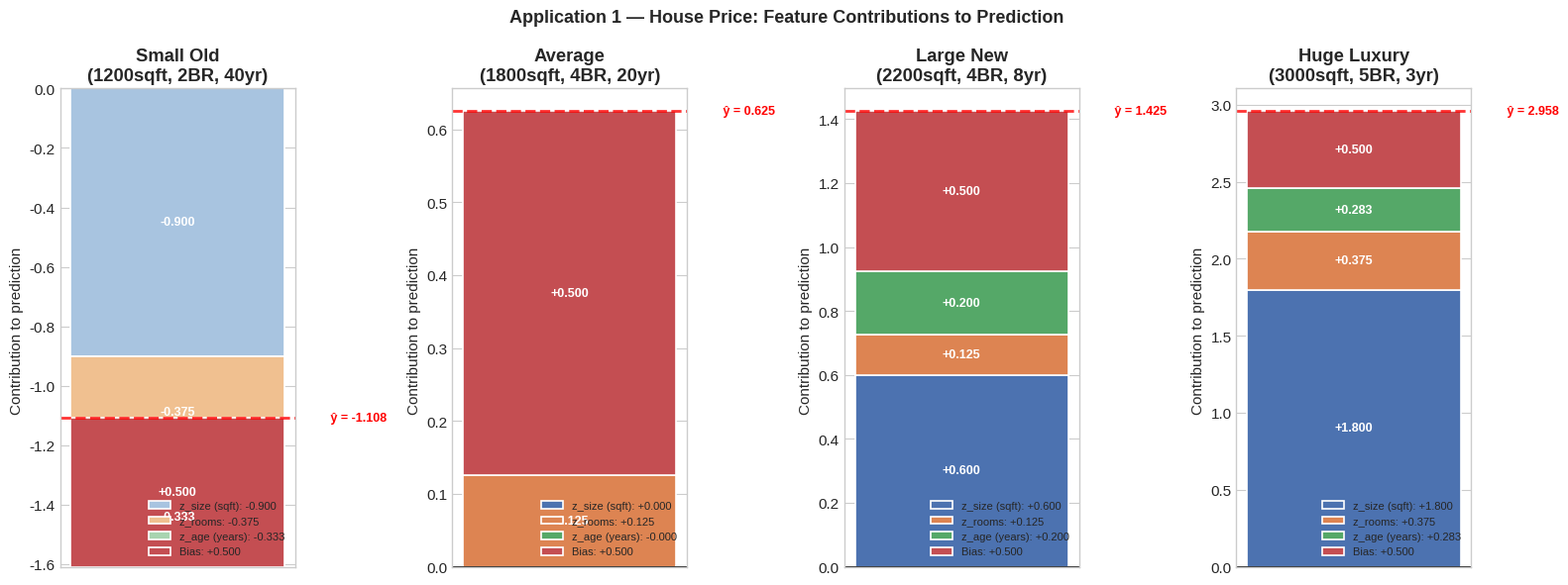
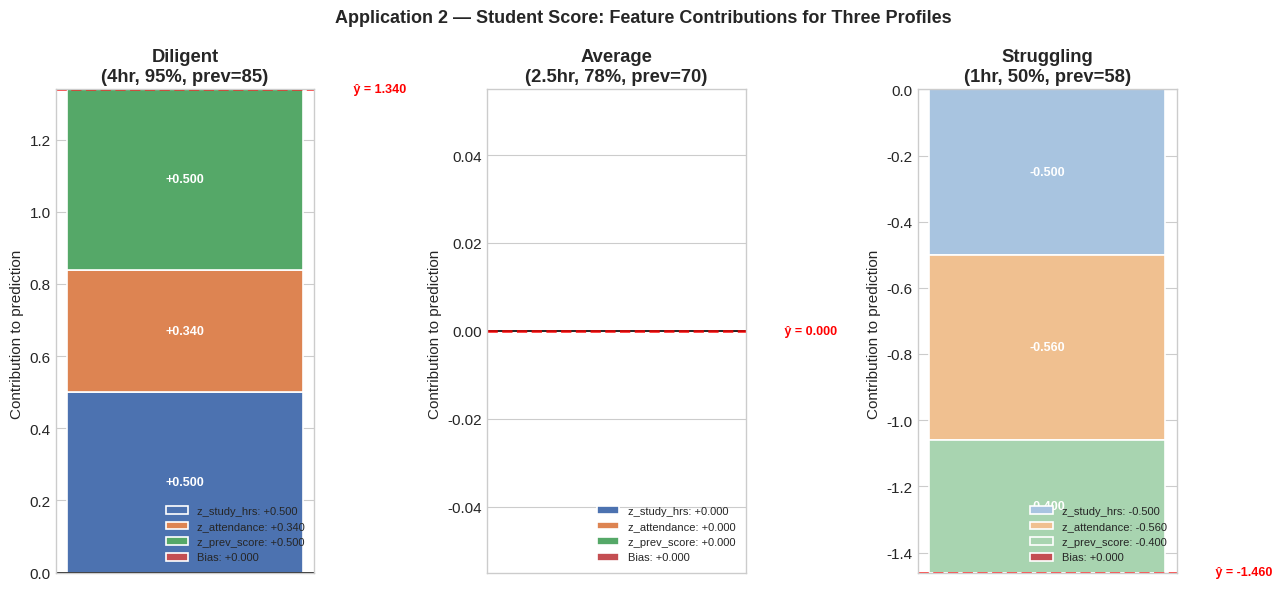
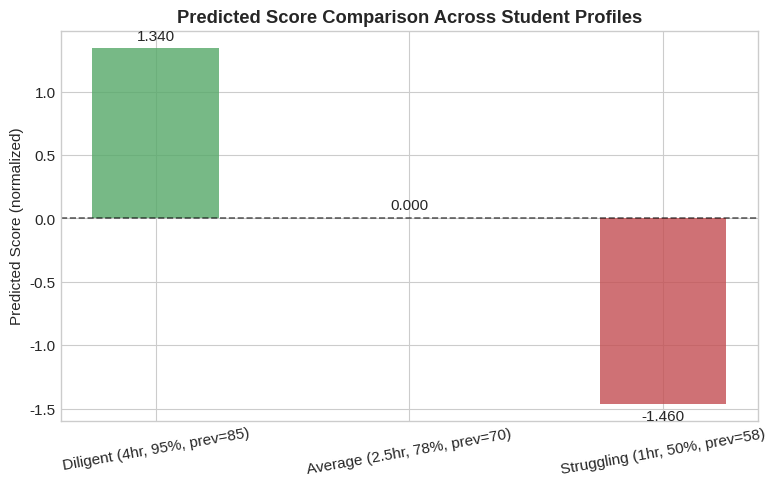

Generate these figures, in order, with matplotlib: (Note: this script raises an exception after producing the figures.)
# ── Imports ──────────────────────────────────────────────────────────────────
import numpy as np
import matplotlib
import matplotlib.pyplot as plt
import matplotlib.patches as mpatches

plt.style.use('seaborn-v0_8-whitegrid')
matplotlib.rcParams['figure.dpi'] = 110
matplotlib.rcParams['font.size'] = 11

print('Libraries loaded.')

# ── Shared utility functions used throughout this notebook ────────────────────

def zscore_transform(raw_values, train_mean, train_std):
    """Normalize a value using training set mean and std."""
    return (raw_values - train_mean) / train_std


def linear_predict(z_features, weights, bias):
    """Compute ŷ = sum(w_i * z_i) + b and return both ŷ and contributions."""
    contributions = np.array(weights) * np.array(z_features)
    y_hat = contributions.sum() + bias
    return y_hat, contributions


def print_prediction_breakdown(feat_names, z_vals, weights, bias, y_hat, contributions):
    """Pretty-print each feature's contribution."""
    print(f'  {"Feature":20}  {"z-value":>9}  {"Weight":>8}  {"Contribution":>13}')
    print('  ' + '-' * 55)
    for name, z, w, c in zip(feat_names, z_vals, weights, contributions):
        print(f'  {name:20}  {z:>+9.3f}  {w:>8.3f}  {c:>+13.4f}')
    print('  ' + '-' * 55)
    print(f'  {"Bias":20}  {"":>9}  {bias:>8.3f}  {bias:>+13.4f}')
    print(f'  {"PREDICTION (ŷ)":20}  {"":>9}  {"":>8}  {y_hat:>+13.4f}')


def stacked_bar_plot(ax, feat_names, contributions, bias, y_hat, title, unit=''):
    """Draw a stacked bar showing each feature's contribution to the prediction."""
    all_terms = list(contributions) + [bias]
    all_labels = list(feat_names) + ['Bias']
    colors_pos = ['#4C72B0', '#DD8452', '#55A868', '#C44E52', '#8172B2', '#64B5CD']
    colors_neg = ['#A8C4E0', '#F0C090', '#A8D4B0', '#E0A0A0', '#C0B0D8', '#A0C8D8']

    cumulative = 0.0
    for i, (val, label) in enumerate(zip(all_terms, all_labels)):
        color = colors_pos[i % len(colors_pos)] if val >= 0 else colors_neg[i % len(colors_neg)]
        ax.bar(0, val, bottom=cumulative, width=0.5, color=color,
               edgecolor='white', linewidth=1.2, label=f'{label}: {val:+.3f}')
        if abs(val) > 0.03:
            ax.text(0, cumulative + val / 2, f'{val:+.3f}',
                    ha='center', va='center', fontsize=9, color='white', fontweight='bold')
        cumulative += val

    ax.axhline(0, color='black', linewidth=1.2)
    ax.axhline(y_hat, color='red', linewidth=2.0, linestyle='--', alpha=0.8)
    ax.set_title(title, fontweight='bold')
    ax.set_xticks([])
    ax.set_ylabel(f'Contribution to prediction {unit}')
    ax.legend(loc='lower right', fontsize=8)
    ax.text(0.35, y_hat, f' ŷ = {y_hat:.3f}', va='center', color='red',
            fontsize=9, fontweight='bold')


print('Utility functions defined.')

# ── Application 1: House Price Prediction ────────────────────────────────────

# Training data statistics (used to normalize new houses)
house_train_stats = {
    'size':  {'mean': 1800, 'std': 400},   # sqft
    'rooms': {'mean': 3.5,  'std': 1.2},
    'age':   {'mean': 20,   'std': 12},    # years since built
}

# Model weights
w_house = [0.6, 0.3, -0.2]
b_house = 0.5
feat_names_house = ['z_size (sqft)', 'z_rooms', 'z_age (years)']

# New house to predict: 2200 sqft, 4 bedrooms, 8 years old
new_house_raw = {'size': 2200, 'rooms': 4, 'age': 8}

print('=== APPLICATION 1: HOUSE PRICE PREDICTION ===')
print(f'  Formula: ŷ = {w_house[0]}·z_size + {w_house[1]}·z_rooms + ({w_house[2]})·z_age + {b_house}')
print(f'\n  New house: {new_house_raw}')
print(f'\n  Step 1 — Z-score each feature:')
z_house = []
for feat, raw in new_house_raw.items():
    stats = house_train_stats[feat]
    z = (raw - stats['mean']) / stats['std']
    z_house.append(z)
    print(f'    z_{feat} = ({raw} - {stats["mean"]}) / {stats["std"]} = {z:+.4f}')

print(f'\n  Step 2 — Compute weighted sum:')
y_hat_house, contributions_house = linear_predict(z_house, w_house, b_house)
print_prediction_breakdown(feat_names_house, z_house, w_house, b_house,
                            y_hat_house, contributions_house)

print(f'\n  Interpretation: This house scores {y_hat_house:.3f} (above 0.5 baseline).')
print(f'  Size contributed most (+{contributions_house[0]:.3f}); rooms also positive (+{contributions_house[1]:.3f}).')
print(f'  Being only 8 years old gives a boost (age=-0.2, z_age<0 → positive contribution {contributions_house[2]:+.3f}).')

# ── House: Visualize multiple houses and their feature contributions ───────────
# Define several houses to compare
houses_to_compare = [
    {'label': 'Small Old\n(1200sqft, 2BR, 40yr)',
     'raw': [1200, 2, 40]},
    {'label': 'Average\n(1800sqft, 4BR, 20yr)',
     'raw': [1800, 4, 20]},
    {'label': 'Large New\n(2200sqft, 4BR, 8yr)',
     'raw': [2200, 4, 8]},
    {'label': 'Huge Luxury\n(3000sqft, 5BR, 3yr)',
     'raw': [3000, 5, 3]},
]
feat_keys = ['size', 'rooms', 'age']

# Compute z-scores and predictions for each
results_house = []
for h in houses_to_compare:
    z_vals = []
    for feat, raw in zip(feat_keys, h['raw']):
        stats = house_train_stats[feat]
        z_vals.append((raw - stats['mean']) / stats['std'])
    y_hat, contribs = linear_predict(z_vals, w_house, b_house)
    results_house.append({'label': h['label'], 'z': z_vals, 'y_hat': y_hat, 'contribs': contribs})

# Plot: stacked bar for each house
fig, axes = plt.subplots(1, 4, figsize=(16, 6))
fig.suptitle('Application 1 — House Price: Feature Contributions to Prediction',
             fontsize=13, fontweight='bold')

for ax, res in zip(axes, results_house):
    stacked_bar_plot(ax, feat_names_house, res['contribs'], b_house,
                     res['y_hat'], res['label'])

plt.tight_layout()
plt.show()

print('Each stacked bar shows how much each feature pushed the prediction up or down.')
print('Larger houses score higher; older houses score lower.')

# ── Application 2: Student Exam Score Prediction ──────────────────────────────

student_train_stats = {
    'study_hrs': {'mean': 2.5,  'std': 1.5},
    'attendance': {'mean': 78.0, 'std': 15.0},
    'prev_score': {'mean': 70.0, 'std': 12.0},
}

w_student = [0.5, 0.3, 0.4]
b_student = 0.0
feat_names_student = ['z_study_hrs', 'z_attendance', 'z_prev_score']

# Three student profiles
student_profiles = [
    {'label': 'Diligent\n(4hr, 95%, prev=85)', 'raw': [4.0, 95, 85]},
    {'label': 'Average\n(2.5hr, 78%, prev=70)', 'raw': [2.5, 78, 70]},
    {'label': 'Struggling\n(1hr, 50%, prev=58)', 'raw': [1.0, 50, 58]},
]
feat_keys_s = ['study_hrs', 'attendance', 'prev_score']

print('=== APPLICATION 2: STUDENT EXAM SCORE PREDICTION ===')
print(f'  Formula: ŷ = {w_student[0]}·z_study + {w_student[1]}·z_attend + {w_student[2]}·z_prev + {b_student}')

results_student = []
for sp in student_profiles:
    print(f'\n  --- {sp["label"].replace(chr(10), " ")} ---')
    z_vals = []
    for feat, raw in zip(feat_keys_s, sp['raw']):
        stats = student_train_stats[feat]
        z = (raw - stats['mean']) / stats['std']
        z_vals.append(z)
        print(f'    z_{feat} = ({raw} - {stats["mean"]}) / {stats["std"]} = {z:+.3f}')
    y_hat, contribs = linear_predict(z_vals, w_student, b_student)
    print_prediction_breakdown(feat_names_student, z_vals, w_student, b_student, y_hat, contribs)
    results_student.append({'label': sp['label'], 'z': z_vals, 'y_hat': y_hat, 'contribs': contribs})

# ── Student: Visualization ────────────────────────────────────────────────────
fig, axes = plt.subplots(1, 3, figsize=(13, 6))
fig.suptitle('Application 2 — Student Score: Feature Contributions for Three Profiles',
             fontsize=13, fontweight='bold')

for ax, res in zip(axes, results_student):
    stacked_bar_plot(ax, feat_names_student, res['contribs'], b_student,
                     res['y_hat'], res['label'])

plt.tight_layout()
plt.show()

# Also show a comparison bar chart
fig2, ax = plt.subplots(figsize=(8, 5))
labels = [r['label'].replace('\n', ' ') for r in results_student]
y_hats = [r['y_hat'] for r in results_student]
colors_s = ['#55A868', '#4C72B0', '#C44E52']
bars = ax.bar(range(len(labels)), y_hats, color=colors_s, alpha=0.8, width=0.5)
ax.axhline(0, color='black', linewidth=1.2, linestyle='--', alpha=0.6)
ax.set_xticks(range(len(labels)))
ax.set_xticklabels(labels, rotation=10)
ax.set_ylabel('Predicted Score (normalized)')
ax.set_title('Predicted Score Comparison Across Student Profiles', fontweight='bold')
ax.bar_label(bars, fmt='%.3f', padding=4)
plt.tight_layout()
plt.show()

# ── Application 3: Email Spam Score ──────────────────────────────────────────

spam_train_stats = {
    'free_count': {'mean': 1.0, 'std': 1.5},
    'caps_ratio':  {'mean': 0.1, 'std': 0.12},
    'link_count':  {'mean': 1.5, 'std': 2.0},
}

w_spam = [0.4, 0.35, 0.3]
b_spam = -0.1
feat_names_spam = ['z_free_count', 'z_caps_ratio', 'z_link_count']
SPAM_THRESHOLD = 0.5

# Three emails
email_profiles = [
    {'label': 'Obvious Spam\n(FREE=5, CAPS=45%, links=8)',
     'raw': [5, 0.45, 8],
     'text': 'FREE IPHONE!!! Click NOW!!!'},
    {'label': 'Legitimate\n(FREE=0, CAPS=2%, links=1)',
     'raw': [0, 0.02, 1],
     'text': 'Meeting at 3pm in conference room B'},
    {'label': 'Borderline\n(FREE=2, CAPS=15%, links=3)',
     'raw': [2, 0.15, 3],
     'text': 'Free trial - click to subscribe today'},
]
feat_keys_spam = ['free_count', 'caps_ratio', 'link_count']

print('=== APPLICATION 3: EMAIL SPAM SCORE ===')
print(f'  Formula: ŷ = {w_spam[0]}·z_free + {w_spam[1]}·z_caps + {w_spam[2]}·z_links + ({b_spam})')
print(f'  Decision: ŷ > {SPAM_THRESHOLD} → SPAM')

results_spam = []
for ep in email_profiles:
    print(f'\n  --- {ep["label"].replace(chr(10), " ")} ---')
    print(f'  Email text: "{ep["text"]}"')
    z_vals = []
    for feat, raw in zip(feat_keys_spam, ep['raw']):
        stats = spam_train_stats[feat]
        z = (raw - stats['mean']) / stats['std']
        z_vals.append(z)
        print(f'    z_{feat} = ({raw} - {stats["mean"]}) / {stats["std"]} = {z:+.3f}')
    y_hat, contribs = linear_predict(z_vals, w_spam, b_spam)
    decision = 'SPAM' if y_hat > SPAM_THRESHOLD else 'NOT SPAM'
    print_prediction_breakdown(feat_names_spam, z_vals, w_spam, b_spam, y_hat, contribs)
    print(f'  Decision: {y_hat:.3f} {">": } {SPAM_THRESHOLD} → {decision}')
    results_spam.append({'label': ep['label'], 'z': z_vals, 'y_hat': y_hat,
                          'contribs': contribs, 'decision': decision})

# ── Spam: Visualization ───────────────────────────────────────────────────────
fig, axes = plt.subplots(1, 3, figsize=(13, 6))
fig.suptitle('Application 3 — Email Spam: Feature Contributions and Decision Threshold',
             fontsize=13, fontweight='bold')

for ax, res in zip(axes, results_spam):
    stacked_bar_plot(ax, feat_names_spam, res['contribs'], b_spam,
                     res['y_hat'], res['label'])
    # Show the threshold line
    ax.axhline(SPAM_THRESHOLD, color='orange', linewidth=2.0, linestyle='-.',
               label=f'Threshold = {SPAM_THRESHOLD}')
    ax.legend(loc='lower right', fontsize=8)
    decision_color = '#C44E52' if res['decision'] == 'SPAM' else '#55A868'
    ax.text(0.5, 0.98, res['decision'], transform=ax.transAxes,
            ha='center', va='top', fontsize=14, fontweight='bold', color=decision_color)

plt.tight_layout()
plt.show()

print('Orange dashed line = spam threshold (0.5).')
print('If the red prediction line is above orange → SPAM.')

# ── Application 4: Energy Consumption ────────────────────────────────────────

energy_train_stats = {
    'temperature': {'mean': 22.0, 'std': 6.0},    # Celsius
    'occupancy':   {'mean': 150,  'std': 80.0},    # number of people
    'hour_of_day': {'mean': 12.0, 'std': 5.0},     # 0–23
}

w_energy = [0.3, 0.5, 0.2]
b_energy = 0.4
feat_names_energy = ['z_temperature', 'z_occupancy', 'z_hour']

# Four scenarios to predict
energy_scenarios = [
    {'label': 'Hot Summer\nPeak Hours\n(35°C, 250ppl, 14:00)',  'raw': [35, 250, 14]},
    {'label': 'Morning\nStartup\n(20°C, 50ppl, 08:00)',          'raw': [20,  50,  8]},
    {'label': 'Overnight\nEmpty\n(18°C, 5ppl, 02:00)',           'raw': [18,   5,  2]},
    {'label': 'Full Office\nMild Day\n(22°C, 200ppl, 10:00)',    'raw': [22, 200, 10]},
]
feat_keys_e = ['temperature', 'occupancy', 'hour_of_day']

print('=== APPLICATION 4: ENERGY CONSUMPTION ===')
print(f'  Formula: ŷ = {w_energy[0]}·z_temp + {w_energy[1]}·z_occ + {w_energy[2]}·z_hour + {b_energy}')

results_energy = []
for sc in energy_scenarios:
    print(f'\n  Scenario: {sc["label"].replace(chr(10)," ")}')
    z_vals = []
    for feat, raw in zip(feat_keys_e, sc['raw']):
        stats = energy_train_stats[feat]
        z = (raw - stats['mean']) / stats['std']
        z_vals.append(z)
    y_hat, contribs = linear_predict(z_vals, w_energy, b_energy)
    print_prediction_breakdown(feat_names_energy, z_vals, w_energy, b_energy, y_hat, contribs)
    results_energy.append({'label': sc['label'], 'z': z_vals, 'y_hat': y_hat, 'contribs': contribs})

# ── Energy: Visualization ─────────────────────────────────────────────────────
fig, axes = plt.subplots(1, 4, figsize=(16, 6))
fig.suptitle('Application 4 — Energy Consumption: Feature Contributions by Scenario',
             fontsize=13, fontweight='bold')

for ax, res in zip(axes, results_energy):
    stacked_bar_plot(ax, feat_names_energy, res['contribs'], b_energy,
                     res['y_hat'], res['label'], unit='(normalized)')

plt.tight_layout()
plt.show()

# Summary bar chart
fig2, ax = plt.subplots(figsize=(9, 5))
labels_e = [r['label'].replace('\n', ' ') for r in results_energy]
y_hats_e = [r['y_hat'] for r in results_energy]
colors_e = ['#C44E52', '#DD8452', '#4C72B0', '#55A868']
bars_e = ax.bar(range(len(labels_e)), y_hats_e, color=colors_e, alpha=0.8, width=0.5)
ax.axhline(b_energy, color='gray', linewidth=1.2, linestyle='--', alpha=0.7,
           label=f'Bias baseline = {b_energy}')
ax.set_xticks(range(len(labels_e)))
ax.set_xticklabels(labels_e, rotation=10, ha='right')
ax.set_ylabel('Predicted Energy (normalized)')
ax.set_title('Predicted Energy Across Scenarios', fontweight='bold')
ax.bar_label(bars_e, fmt='%.3f', padding=4)
ax.legend()
plt.tight_layout()
plt.show()

# ── Three Models: Same Student, Different Weights ─────────────────────────────

# Same student for all three models
same_student_raw = [3.5, 88, 75]   # study_hrs=3.5, attendance=88%, prev_score=75

# Normalize using training stats (from Application 2)
z_same = []
for feat, raw in zip(['study_hrs', 'attendance', 'prev_score'], same_student_raw):
    stats = student_train_stats[feat]
    z = (raw - stats['mean']) / stats['std']
    z_same.append(z)

print(f'Same student: study={same_student_raw[0]}hr, attendance={same_student_raw[1]}%, prev={same_student_raw[2]}')
print(f'Z-scores: z_study={z_same[0]:+.3f}, z_attend={z_same[1]:+.3f}, z_prev={z_same[2]:+.3f}')

# Three different models (same features, different weights)
model_configs = [
    {'name': 'Model A\n(Study-Focused)',   'weights': [0.7,  0.1,  0.2],  'bias': 0.0,
     'description': 'Believes effort is everything'},
    {'name': 'Model B\n(Talent-Focused)',  'weights': [0.1,  0.1,  0.8],  'bias': 0.0,
     'description': 'Believes prior ability dominates'},
    {'name': 'Model C\n(Balanced)',        'weights': [0.35, 0.3,  0.35], 'bias': 0.0,
     'description': 'All factors equally important'},
]

print(f'\n=== THREE MODELS, SAME STUDENT ===')
print(f'  {"Model":25}  {"w_study":>9}  {"w_attend":>9}  {"w_prev":>9}  {"Prediction":>12}')
print('  ' + '-' * 68)

results_comparison = []
for mc in model_configs:
    y_hat, contribs = linear_predict(z_same, mc['weights'], mc['bias'])
    print(f'  {mc["name"].replace(chr(10), " "):25}  '
          f'{mc["weights"][0]:>9.2f}  {mc["weights"][1]:>9.2f}  '
          f'{mc["weights"][2]:>9.2f}  {y_hat:>+12.4f}')
    results_comparison.append({'mc': mc, 'y_hat': y_hat, 'contribs': contribs})

print(f'\nAll three models see the SAME student but predict differently because')
print(f'they have different beliefs about what drives exam success.')

# ── Comparison: Side-by-side visualization ───────────────────────────────────
fig = plt.figure(figsize=(16, 10))
gs  = fig.add_gridspec(2, 3, hspace=0.45, wspace=0.35)
fig.suptitle('Three Models, Same Student: How Different Weights Produce Different Beliefs',
             fontsize=13, fontweight='bold')

colors_models = ['#4C72B0', '#DD8452', '#55A868']

# Top row — stacked bars showing each model's reasoning
for col, (res, color) in enumerate(zip(results_comparison, colors_models)):
    ax = fig.add_subplot(gs[0, col])
    stacked_bar_plot(ax, feat_names_student, res['contribs'],
                     res['mc']['bias'], res['y_hat'],
                     res['mc']['name'] + f"\n'{res['mc']['description']}'")

# Bottom row — weight profiles and prediction comparison
ax_weights = fig.add_subplot(gs[1, :2])
model_names = [r['mc']['name'].replace('\n', ' ') for r in results_comparison]
w_study  = [r['mc']['weights'][0] for r in results_comparison]
w_attend = [r['mc']['weights'][1] for r in results_comparison]
w_prev   = [r['mc']['weights'][2] for r in results_comparison]

x_m = np.arange(len(model_names))
width_m = 0.25
bars_s = ax_weights.bar(x_m - width_m, w_study,  width_m, label='w_study',  color='#4C72B0', alpha=0.85)
bars_a = ax_weights.bar(x_m,           w_attend, width_m, label='w_attend', color='#DD8452', alpha=0.85)
bars_p = ax_weights.bar(x_m + width_m, w_prev,   width_m, label='w_prev',   color='#55A868', alpha=0.85)
ax_weights.set_xticks(x_m)
ax_weights.set_xticklabels(model_names)
ax_weights.set_ylabel('Weight Value')
ax_weights.set_title('Weight Profiles for Each Model', fontweight='bold')
ax_weights.legend()
ax_weights.bar_label(bars_s, fmt='%.2f', padding=2, fontsize=8)
ax_weights.bar_label(bars_a, fmt='%.2f', padding=2, fontsize=8)
ax_weights.bar_label(bars_p, fmt='%.2f', padding=2, fontsize=8)

ax_preds = fig.add_subplot(gs[1, 2])
preds_comp = [r['y_hat'] for r in results_comparison]
bars_comp  = ax_preds.bar(range(len(preds_comp)), preds_comp,
                           color=colors_models, alpha=0.85, width=0.5)
ax_preds.axhline(0, color='black', linewidth=1.2, linestyle='--', alpha=0.5)
ax_preds.set_xticks(range(len(model_names)))
ax_preds.set_xticklabels([n.split(' ')[0] + ' ' + n.split(' ')[1] for n in model_names])
ax_preds.set_ylabel('Prediction (normalized)')
ax_preds.set_title('Final Predictions\n(same student)', fontweight='bold')
ax_preds.bar_label(bars_comp, fmt='%.3f', padding=4)

plt.show()

# ── What the different predictions mean ──────────────────────────────────────
print('=== INTERPRETATION ===')
print(f'  Student profile: 3.5 study hrs/day, 88% attendance, prev score = 75')
print(f'  z_study = {z_same[0]:+.3f} (above average effort)')
print(f'  z_attend = {z_same[1]:+.3f} (above average attendance)')
print(f'  z_prev = {z_same[2]:+.3f} (slightly above average prior score)')
print()
for res in results_comparison:
    mc = res['mc']
    y  = res['y_hat']
    print(f'  {mc["name"].replace(chr(10), " "):28} → ŷ = {y:+.4f}')
    print(f'  Belief: "{mc["description"]}"')
    dominant = feat_names_student[np.argmax(mc['weights'])]
    print(f'  This model says: the dominant factor for this student is {dominant}')
    print()

print('Which model is right? That depends on the training data.')
print('The model trained on the most relevant historical data will have learned')
print('the weights that minimize prediction error — and those weights are the truth.')

# ── Summary: Weight magnitudes across all 4 applications ─────────────────────
fig, axes = plt.subplots(1, 4, figsize=(16, 5))
fig.suptitle('Weight Magnitudes Across All Four Applications\n'
             '(Larger bar = feature has more influence on prediction)',
             fontsize=12, fontweight='bold')

app_summaries = [
    {
        'title': 'House Price',
        'features': ['Size', 'Rooms', 'Age'],
        'weights': [0.6, 0.3, -0.2],
        'bias': 0.5,
        'color': '#4C72B0',
    },
    {
        'title': 'Student Score',
        'features': ['Study Hrs', 'Attendance', 'Prev Score'],
        'weights': [0.5, 0.3, 0.4],
        'bias': 0.0,
        'color': '#DD8452',
    },
    {
        'title': 'Email Spam',
        'features': ['FREE count', 'CAPS ratio', 'Link count'],
        'weights': [0.4, 0.35, 0.3],
        'bias': -0.1,
        'color': '#C44E52',
    },
    {
        'title': 'Energy Use',
        'features': ['Temperature', 'Occupancy', 'Hour'],
        'weights': [0.3, 0.5, 0.2],
        'bias': 0.4,
        'color': '#55A868',
    },
]

for ax, app in zip(axes, app_summaries):
    w = app['weights']
    features = app['features'] + ['Bias']
    values   = w + [app['bias']]
    bar_colors = [app['color'] if v >= 0 else '#AAAAAA' for v in values]
    bars = ax.barh(features, values, color=bar_colors, alpha=0.8, edgecolor='white')
    ax.axvline(0, color='black', linewidth=1.2)
    ax.set_title(app['title'], fontweight='bold')
    ax.set_xlabel('Weight value')
    ax.set_xlim(-0.7, 0.75)
    ax.bar_label(bars, fmt='%.2f', padding=4, fontsize=9)

plt.tight_layout()
plt.show()

print('One formula. Four problems. The only thing that changes is the weights.')
